The GitHub repository BahayHakobo/Computer_vision_palm_tree contains a labelled image folder "yolo_classification" with 3 categories: black beetle damage, healthy trees, red beetle damage. Examples follow, each with its label.

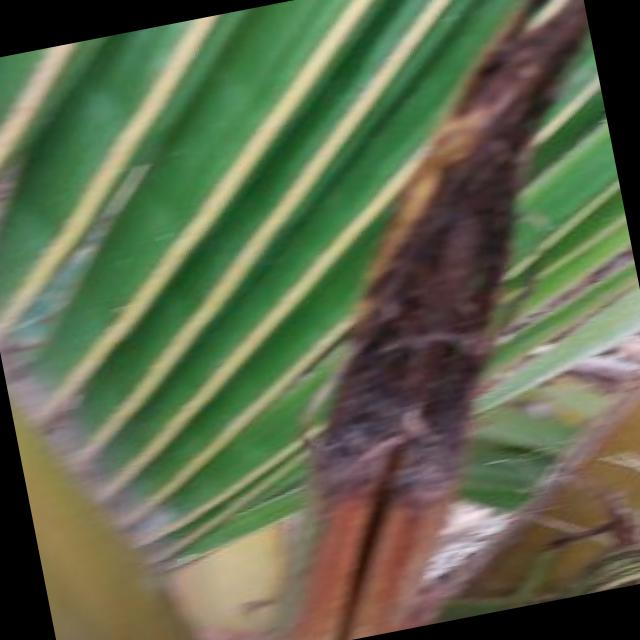
Label: black beetle damage

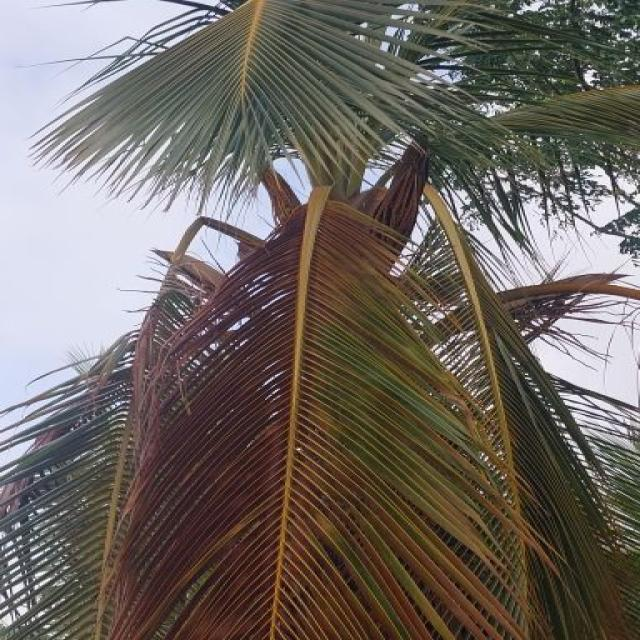
Label: red beetle damage

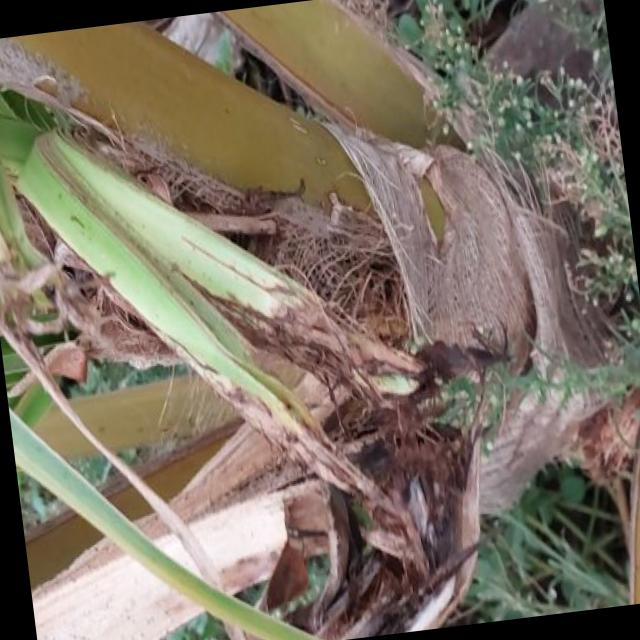
Label: black beetle damage

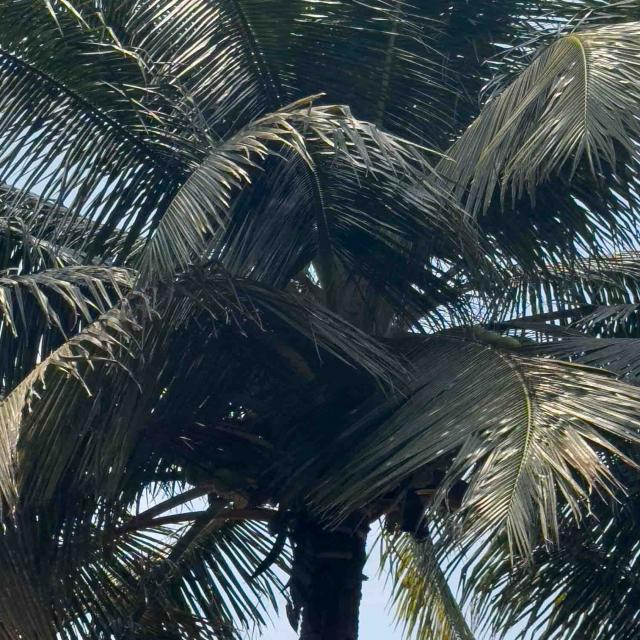
Label: healthy trees

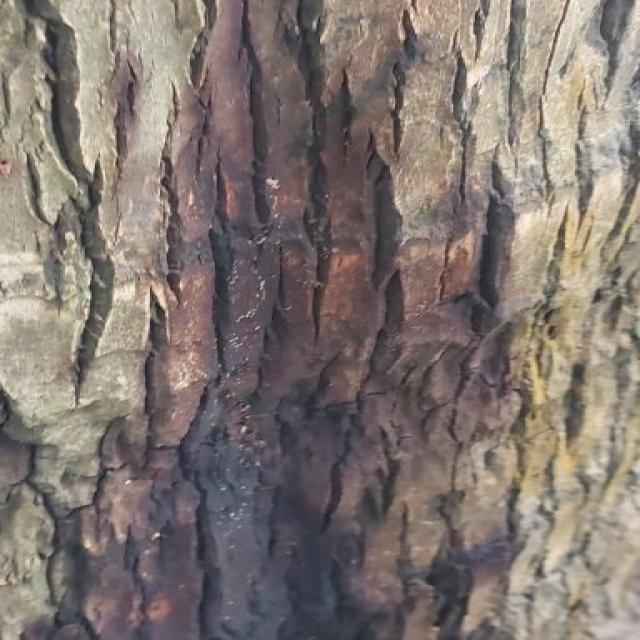
Label: red beetle damage

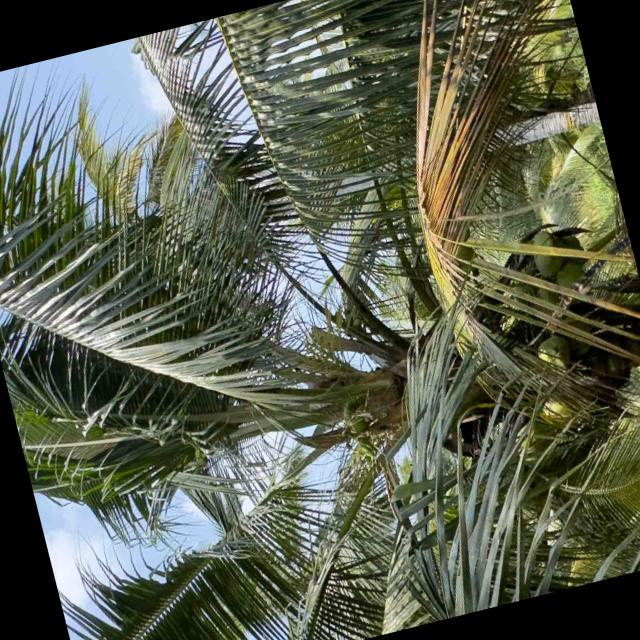
Label: healthy trees
